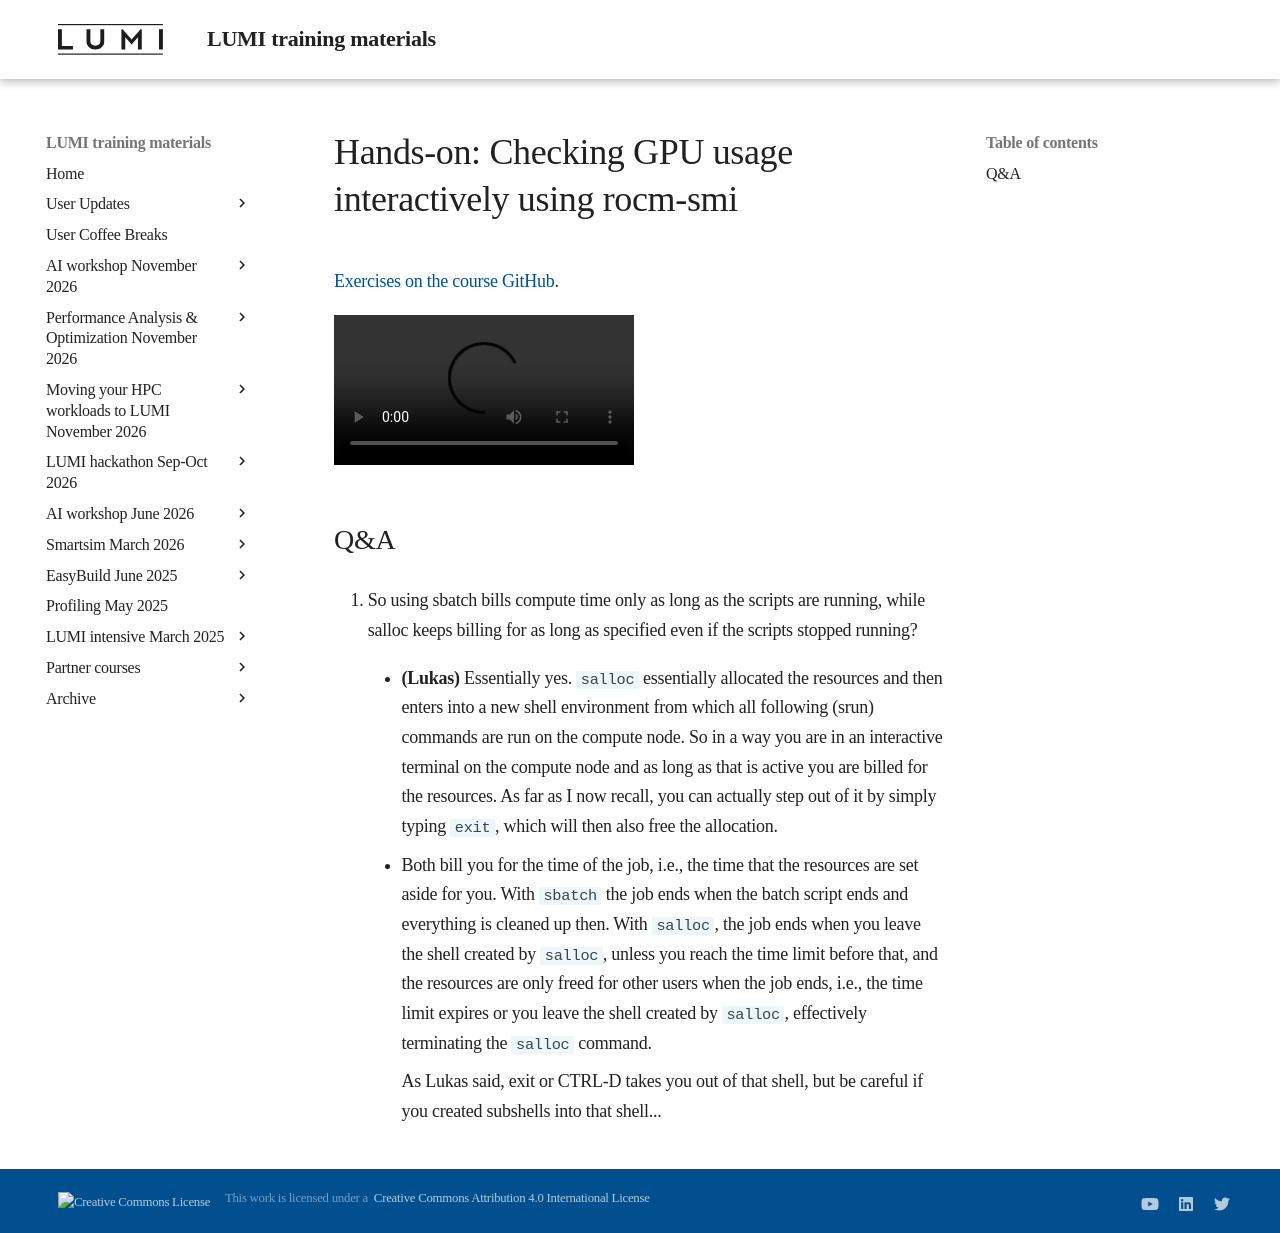

repository: Lumi-supercomputer/LUMI-training-materials · page: ai-20241126/E04_CheckingGPU/index.html · generator: mkdocs

# Hands-on: Checking GPU usage interactively using rocm-smi

[Exercises on the course GitHub](https://github.com/Lumi-supercomputer/Getting_Started_with_AI_workshop/tree/ai-20241126/04_Understanding_GPU_activity_and_checking_jobs).

<video src="https://462000265.lumidata.eu/ai-20241126/recordings/E04_CheckingGPU.mp4" controls="controls"></video>


## Q&A

1.  So using sbatch bills compute time only as long as the scripts are running, while salloc keeps billing for as long as specified even if the scripts stopped running?

    -   **(Lukas)** Essentially yes. `salloc` essentially allocated the resources and then enters into a new shell environment from which all following (srun) commands are run on the compute node. So in a way you are in an interactive terminal on the compute node and as long as that is active you are billed for the resources. As far as I now recall, you can actually step out of it by simply typing `exit`, which will then also free the allocation.

    -   Both bill you for the time of the job, i.e., the time that the resources are set aside for you. With `sbatch` the job ends when the batch script ends and everything is cleaned up then. With `salloc`, the job ends when you leave the shell created by `salloc`, unless you reach the time limit before that, and the resources are only freed for other users when the job ends, i.e., the time limit expires or you leave the shell created by `salloc`, effectively terminating the `salloc` command. 

        As Lukas said, exit or CTRL-D takes you out of that shell, but be careful if you created subshells into that shell...
